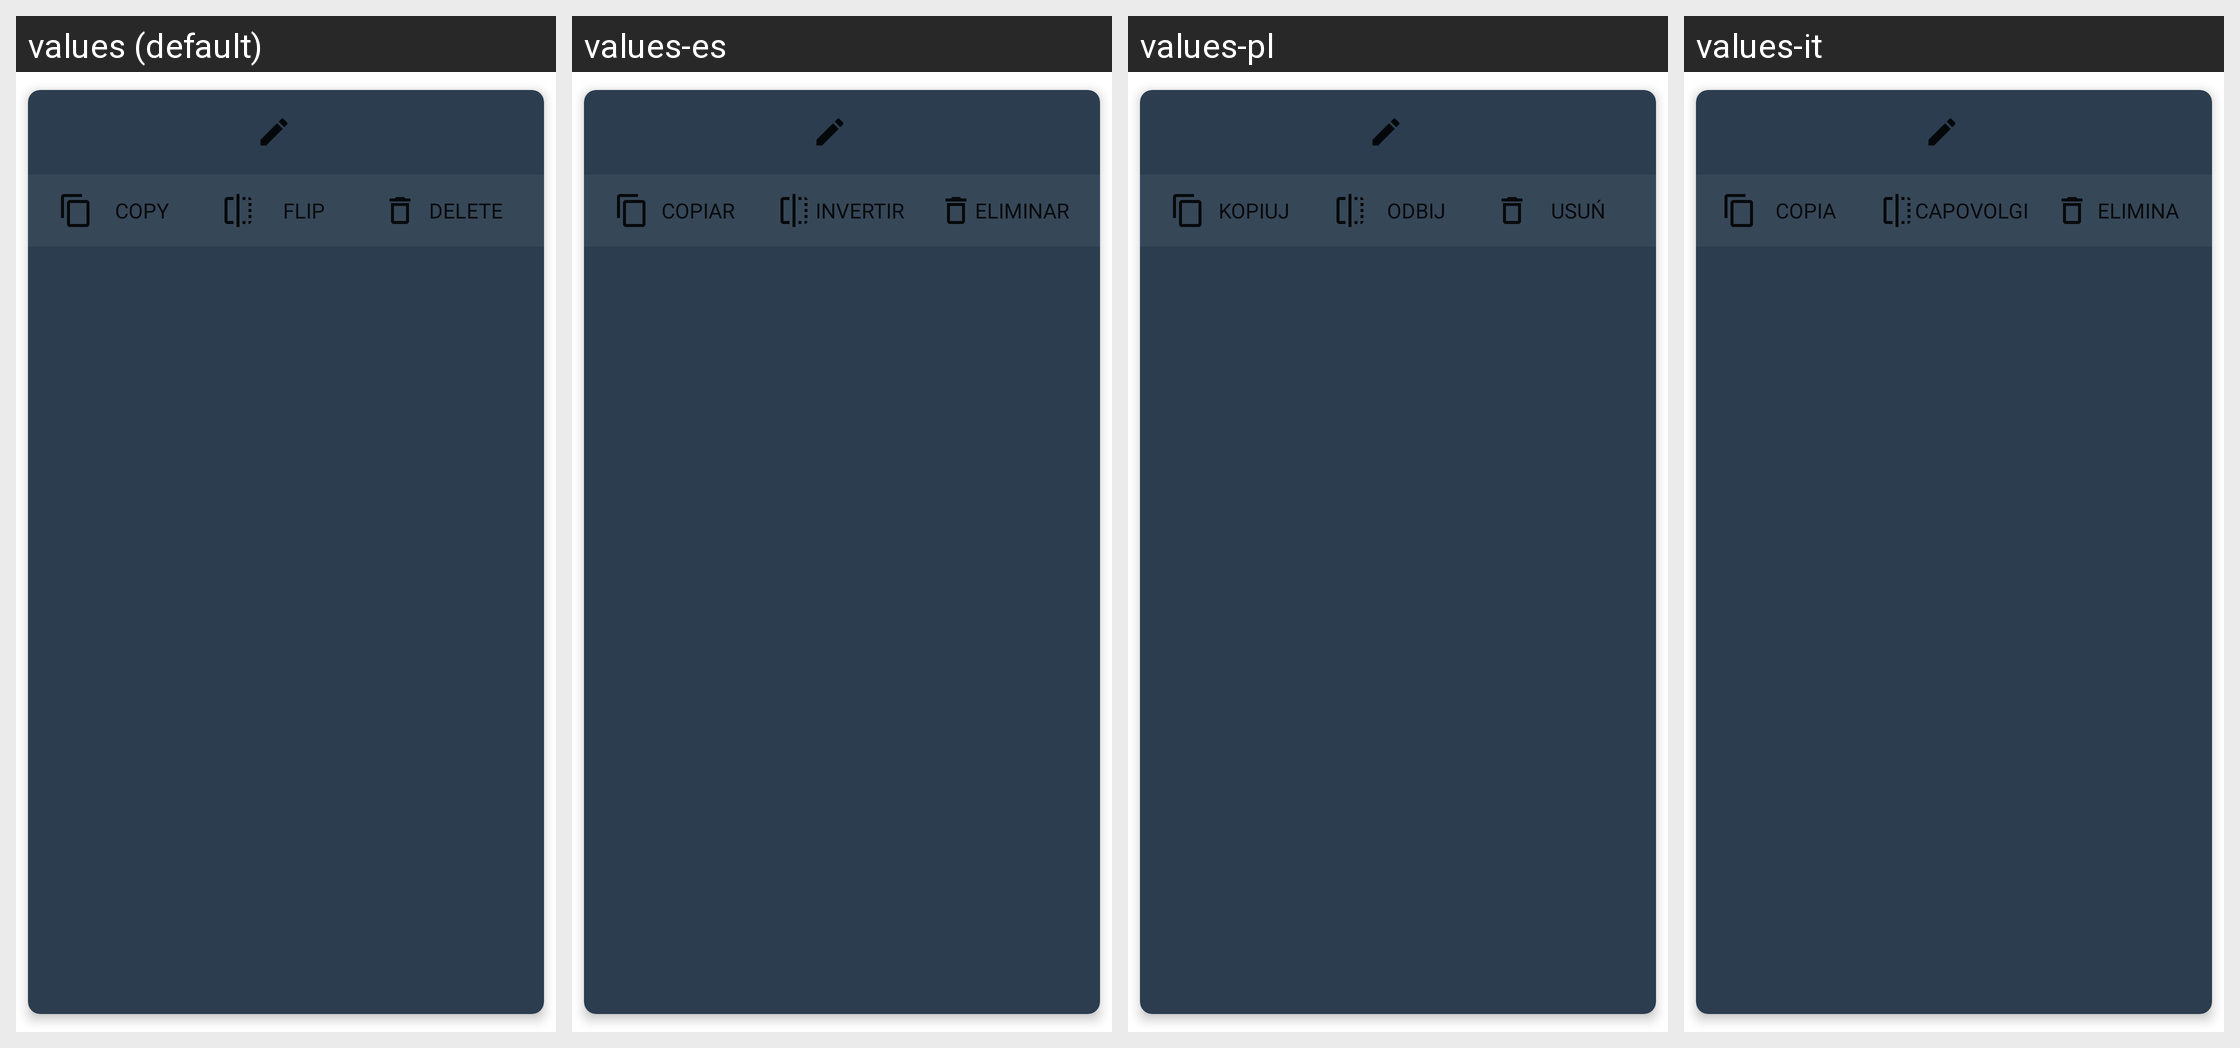

Strings drawn on this Android screen and how each of the app's shown locales translates them:
Android screen res/layout/view_advanced_trigger.xml rendered under 4 locales, left to right: values (default), values-es, values-pl, values-it. Device: Nexus 5 (rendered at 1080×1920; each locale shown at half size, 540×960, under a caption strip naming it); theme AppTheme.
Other locales in the repository, not shown: values-af, values-am, values-ar, values-as, values-az, values-be, values-bg, values-bn, values-bs, values-ca, values-cs, values-da, values-de, values-el, values-en-rGB, values-en-rIN, values-en-rXC, values-es-rGT, values-es-rUS, values-et, values-eu, values-fa, values-fi, values-fr, values-fr-rCA, values-gl, values-gu, values-hi, values-hr, values-hu, values-hy, values-in, values-is, values-iw, values-ja, values-ka, values-kk, values-km, values-kn, values-ko, values-ku, values-ky, values-lo, values-lt, values-lv, values-mk, values-ml, values-mn, values-mr, values-ms, values-my, values-nb, values-nb-rNO, values-ne, values-nl, values-no, values-or, values-pa, values-pt, values-pt-rBR, values-pt-rPT, values-ro, values-ru, values-ru-rRU, values-si, values-sk, values-sl, values-sq, values-sr, values-sv, values-sw, values-ta, values-te, values-th, values-tl, values-tr, values-uk, values-ur, values-uz, values-vi, values-vi-rVN, values-zh, values-zh-rCN, values-zh-rHK, values-zh-rTW, values-zu.
Strings drawn on this screen, with the default value and each locale's value (text and hints the layout hard-codes, and strings that could not be matched under every locale, appear in the picture but are not listed):

advanced_trigger_copy
  values: Copy
  values-es: Copiar
  values-pl: Kopiuj
  values-it: Copia

advanced_trigger_flip
  values: Flip
  values-es: Invertir
  values-pl: Odbij
  values-it: Capovolgi

advanced_trigger_delete
  values: Delete
  values-es: Eliminar
  values-pl: Usuń
  values-it: Elimina
